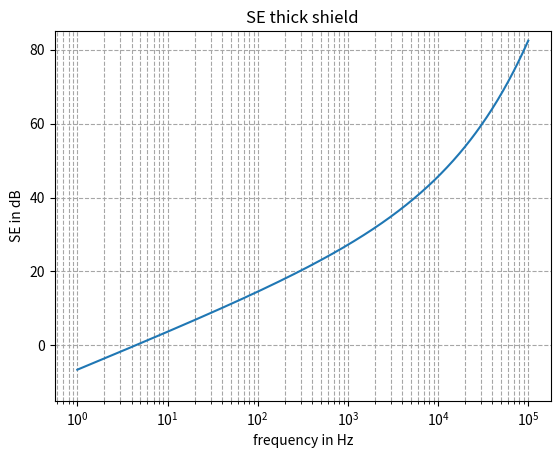
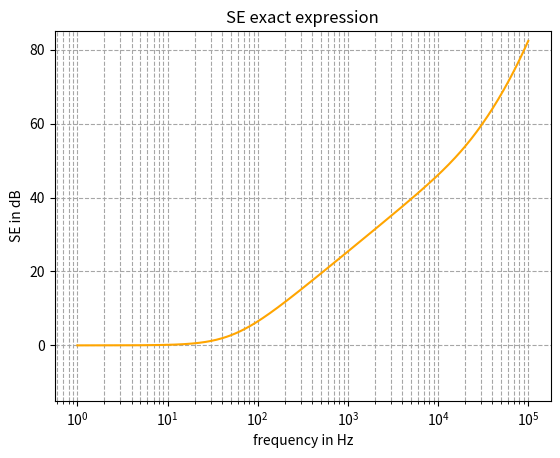
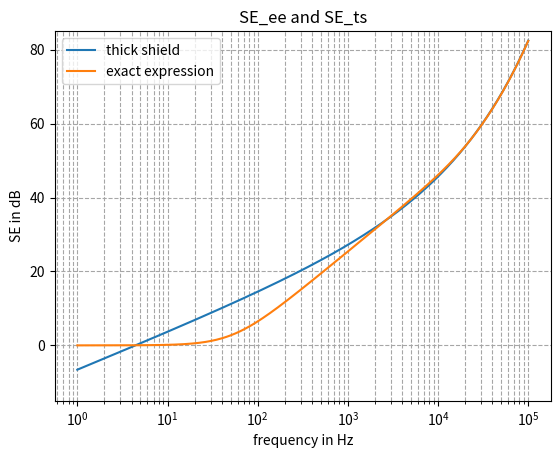

Python code for these plots, in order:
# -*- coding: utf-8 -*-
"""
Created on Tue Aug 11 11:28:48 2026

@author: stimp
"""

import math
import numpy as np 
from matplotlib import pyplot as plt
print()



# reproducing figure B4(copper)

# constants 
mu_0=4*np.pi*(10**-7) #H/m
mu_r=1.09  #relative permeablility of material
sigma=1.18*(10**7) #electrical conductivity of material in S/m
r_0=0.3 #in m
big_delta=0.002 #in m
b=r_0+big_delta/2 #outer radius in m
a=r_0-big_delta/2 #inner radius in m
#big_delta=b-a   #wall thickness 



#calculating SE (thick shield) with B15-only real numbers
omega=2*np.pi*1
delta= np.sqrt(2/(omega*mu_0*mu_r*sigma)) 
gamma=((1+1j)/delta)
SE_ts=(r_0/(3*math.sqrt(2)*mu_r*delta))*((np.exp(big_delta/delta)))
SE_test=(np.abs(((r_0*gamma*(np.exp(gamma*big_delta)))/(6*mu_r))))
print(SE_test, "should equal", SE_ts)
print("SE thick shield=", SE_ts)
print("omega=", omega)
print("delta=", delta)
print("gamma=", gamma, "\n")




#calculating SE (thick shield) with B15-imaginary numbers
z=(((r_0*gamma/(6*mu_r))*(np.exp(gamma*big_delta))))
z_star=(np.conj(z))
z_mag=(np.sqrt(z*z_star))
real_z_mag=(np.real(z_mag))
print("z=", z)
print("z star=", z_star)
#another way to get z magnitude: print("z mag./mod=", np.abs(z))
print("z mag=", z_mag)
print("real z mag=", real_z_mag, "\n")



#calculating SE (exact expression) with B10-imaginary numbers
omega=2*np.pi*60
delta= np.sqrt(2/(omega*mu_0*mu_r*sigma)) 
gamma=((1+1j)/delta)
print(gamma)
e=1/(3*b**3*gamma**2*mu_r)
h=3*b-big_delta
k=a*b*gamma**2-1
l=a**2*b**2*gamma**2+b**2-a*big_delta
o=gamma*big_delta
SE_ee=np.abs(e*(2*big_delta*mu_r**2+mu_r*(a*b*h*gamma**2-big_delta)+big_delta*k)*np.cosh(o)
             +e/gamma*(gamma**2*l+h*big_delta*mu_r*gamma**2+2*k*mu_r**2+mu_r+1)*np.sinh(o))

print("SE exact expression=", SE_ee)




# graphing SE_ts vs f
f=np.logspace(0, 5, 500) 
omega=2*np.pi*f 
delta= np.sqrt(2/(omega*mu_0*mu_r*sigma))  
SE_ts=(r_0/(3*math.sqrt(2)*mu_r*delta))*((np.exp(big_delta/delta)))
SE_ts_db= 20*np.log10(SE_ts)   
print()

fig=plt.figure()
ax=fig.add_subplot()
ax.plot(f, SE_ts_db)
ax.set_xscale('log')

ax.set_xlabel("frequency in Hz")
ax.set_ylabel("SE in dB")
ax.set_ylim(-15, 85)
ax.set_title("SE thick shield")

ax.grid(True, which="both", ls="--", color='0.65')

plt.show()




# graphing SE_ee vs f
f=np.logspace(0, 5, 500) 
omega=2*np.pi*f 
delta= np.sqrt(2/(omega*mu_0*mu_r*sigma)) 
gamma=(1+1j)/delta
e=(1/(3*(b**3)*(gamma**2)*mu_r))
h=((3*b)-big_delta)
k=((a*b*(gamma**2)-1))
l=(((a**2)*(b**2)*(gamma**2))+(b**2)-(a*big_delta))
o=(gamma*big_delta)                    
SE_ee=np.abs(e*(2*big_delta*mu_r**2+mu_r*(a*b*h*gamma**2-big_delta)+big_delta*k)*np.cosh(o)
             +e/gamma*(gamma**2*l+h*big_delta*mu_r*gamma**2+2*k*mu_r**2+mu_r+1)*np.sinh(o))   
                                                 
SE_ee_db= 20*np.log10(SE_ee)  
print()

fig=plt.figure()
ax=fig.add_subplot()
ax.plot(f, SE_ee_db, color='orange')
ax.set_xscale('log')

ax.set_xlabel("frequency in Hz")
ax.set_ylabel("SE in dB")
ax.set_ylim(-15,85)
ax.set_title("SE exact expression")

ax.grid(True, which="both", ls="--", color='0.65')

plt.show()




#graohing SE_ee and SE_ts vs f
f=np.logspace(0, 5, 500)
omega=2*np.pi*f
delta=np.sqrt(2/(omega*mu_0*mu_r*sigma))
SE_ts=(r_0/(3*math.sqrt(2)*mu_r*delta))*((np.exp(big_delta/delta)))
SE_ts_db=20*np.log10(SE_ts)  

gamma=(1+1j)/delta
e=(1/(3*(b**3)*(gamma**2)*mu_r))
h=((3*b)-big_delta)
k=((a*b*(gamma**2)-1))
l=(((a**2)*(b**2)*(gamma**2))+(b**2)-(a*big_delta))
o=(gamma*big_delta)                    
SE_ee=np.abs(e*(2*big_delta*mu_r**2+mu_r*(a*b*h*gamma**2-big_delta)+big_delta*k)*np.cosh(o)
             +e/gamma*(gamma**2*l+h*big_delta*mu_r*gamma**2+2*k*mu_r**2+mu_r+1)*np.sinh(o))                                             
SE_ee_db= 20*np.log10(SE_ee)  

fig=plt.figure()
ax=fig.add_subplot()
ax.plot(f, SE_ts_db, label="thick shield")
ax.plot(f, SE_ee_db, label="exact expression")
ax.set_xscale('log')
ax.set_xlabel("frequency in Hz")
ax.set_ylabel("SE in dB")
ax.set_ylim(-15, 85)
ax.grid(True, which="both", ls="--", color='0.65')
ax.set_title("SE_ee and SE_ts")
ax.legend()
plt.show()
